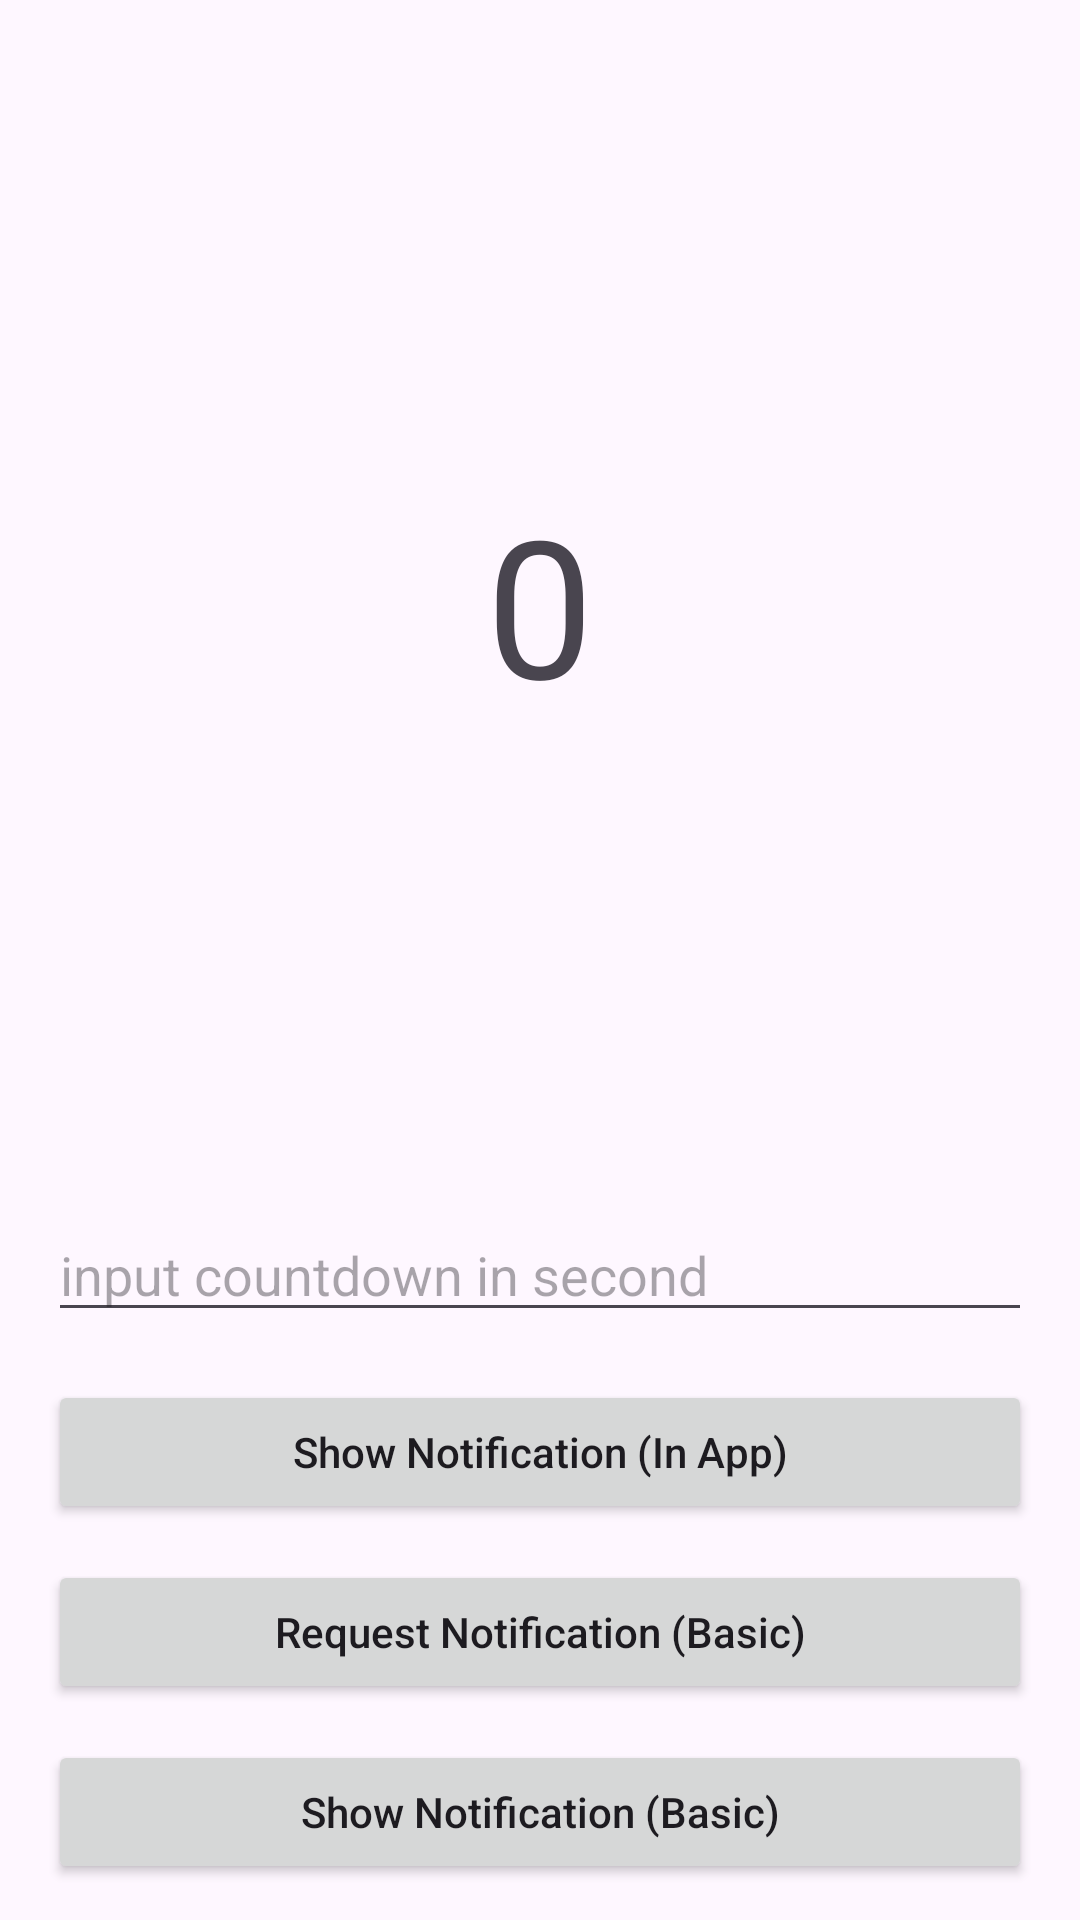

Here is an Android app screen rendered from its layout file. Give the layout XML and the strings, colors and styles it references.
<!-- AndroidManifest.xml: application theme Theme.MyApp -->
<!-- res/layout/activity_basic_notification.xml -->
<?xml version="1.0" encoding="utf-8"?>
<layout xmlns:android="http://schemas.android.com/apk/res/android"
    xmlns:app="http://schemas.android.com/apk/res-auto"
    xmlns:tools="http://schemas.android.com/tools">

    <androidx.constraintlayout.widget.ConstraintLayout
        android:id="@+id/main"
        android:layout_width="match_parent"
        android:layout_height="match_parent"
        tools:context=".notification.BasicNotificationActivity">

        <Button
            android:id="@+id/btn_show_notif"
            android:layout_width="match_parent"
            android:layout_height="wrap_content"
            android:layout_marginHorizontal="16dp"
            android:layout_marginVertical="@dimen/dp12"
            android:text="Show Notification (Basic)"
            android:textAllCaps="false"
            app:layout_constraintBottom_toBottomOf="parent"
            app:layout_constraintEnd_toEndOf="parent"
            app:layout_constraintStart_toStartOf="parent" />

        <Button
            android:id="@+id/btn_req_notif"
            android:layout_width="match_parent"
            android:layout_height="wrap_content"
            android:layout_marginHorizontal="16dp"
            android:layout_marginVertical="@dimen/dp12"
            android:text="Request Notification (Basic)"
            android:textAllCaps="false"
            app:layout_constraintBottom_toTopOf="@id/btn_show_notif"
            app:layout_constraintEnd_toEndOf="parent"
            app:layout_constraintStart_toStartOf="parent" />

        <Button
            android:id="@+id/btn_in_app_notif"
            android:layout_width="match_parent"
            android:layout_height="wrap_content"
            android:layout_marginHorizontal="16dp"
            android:layout_marginVertical="@dimen/dp12"
            android:text="Show Notification (In App)"
            android:textAllCaps="false"
            app:layout_constraintBottom_toTopOf="@id/btn_req_notif"
            app:layout_constraintEnd_toEndOf="parent"
            app:layout_constraintStart_toStartOf="parent" />

        <EditText
            android:id="@+id/et_cd"
            android:layout_width="match_parent"
            android:layout_height="wrap_content"
            android:layout_marginHorizontal="16dp"
            android:layout_marginVertical="16dp"
            android:hint="input countdown in second"
            android:inputType="number"
            app:layout_constraintBottom_toTopOf="@id/btn_in_app_notif"
            app:layout_constraintEnd_toEndOf="parent"
            app:layout_constraintStart_toStartOf="parent" />

        <TextView
            android:id="@+id/tv_cd"
            android:layout_width="wrap_content"
            android:layout_height="wrap_content"
            android:text="0"
            android:textSize="64sp"
            app:layout_constraintBottom_toTopOf="@+id/et_cd"
            app:layout_constraintEnd_toEndOf="parent"
            app:layout_constraintStart_toStartOf="parent"
            app:layout_constraintTop_toTopOf="parent" />


    </androidx.constraintlayout.widget.ConstraintLayout>

</layout>
<!-- resources referenced by this layout -->
<resources>
  <dimen name="dp12">12dp</dimen>
  <style name="Theme.MyApp" parent="Base.Theme.MyApp" />
  <style name="Base.Theme.MyApp" parent="Theme.Material3.DayNight.NoActionBar">
          
          
      </style>
</resources>
